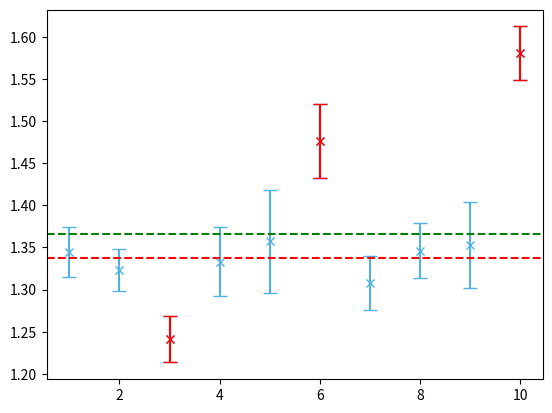

Reproduce this figure in Python.
import numpy as np
import matplotlib.pyplot as plt

data = {
    'h_0': [60, 60, 60, 59, 60, 60, 60, 59, 60, 59],
    'h_1': [99, 105, 96, 87, 79, 91, 94, 94, 83, 108],
    'h_3': [70, 71, 67, 66, 65, 70, 68, 68, 66, 77]
}

k = np.array([(h_1 - h_0) / (h_1 - h_3) for h_0, h_1, h_3 in zip(data['h_0'], data['h_1'], data['h_3'])])
k_avg = np.average(k)

end = [2, 5, 9]
ind = [i for i in range(len(k)) if i not in end]
k_avg_2 = np.average(k[ind])

dh = 0.5

dk = np.array([
    k_i * dh * np.sqrt(
        (1 / (h_1 - h_3)) ** 2 +
        (1 / (h_1 - h_0)) ** 2 +
        ((h_0 - h_3) / ((h_1 - h_3) * (h_1 - h_0))) ** 2
    )
    for k_i, h_0, h_1, h_3 in zip(k, data['h_0'], data['h_1'], data['h_3'])
])

dk_max = np.array([
    k_i * dh * (
        abs(1 / (h_1 - h_3)) +
        abs(1 / (h_1 - h_0)) +
        abs((h_0 - h_3) / ((h_1 - h_3) * (h_1 - h_0)))
    )
    for k_i, h_0, h_1, h_3 in zip(k, data['h_0'], data['h_1'], data['h_3'])
])

dk_avg = np.sqrt(sum((dk)**2))/len(dk)
dk_max_avg = np.sqrt(sum((dk_max)**2))/len(dk_max)
dk_avg_max = sum(dk) / len(dk)
dk_max_avg_max = sum(dk_max) / len(dk_max)

k_std = np.sqrt(sum((k - k_avg)**2) / ( len(k)*(len(k) - 1) ) )


dk_2 = dk[ind]
dk_avg_2 = np.sqrt(sum(np.square(dk_2))) / len(dk_2)

k2_std = np.sqrt(sum((k[ind] - k_avg_2)**2) / ( len(k[ind])*(len(k[ind]) - 1) ) )

print(f"$\\kappa_1 = {k_avg:.3f} \\pm avg dk:{dk_avg:.3f} or avg max dk:{dk_max_avg:.3f} or max avg dk:{dk_avg_max:.3f} or max avg max dk:{dk_max_avg_max:.3f} or std k:{k_std:.3f}$")
print(f"$\\kappa_2 = {k_avg_2:.4f} \\pm {dk_avg_2:.4f}$ or std k: ${k2_std:.4f}$")

plt.errorbar(np.linspace(1, 10, num=10), k, color='#51b2e2', linestyle='none', marker='x', yerr=dk, capsize=5)
plt.axhline(y=k_avg, color='g', linestyle='--')
plt.axhline(y=k_avg_2, color='r', linestyle='--')
plt.errorbar([3, 6, 10], k[[2, 5, 9]], color='r', linestyle = 'none', marker='x', yerr=dk[[2, 5, 9]], capsize=5)

plt.show()


def print_table(data, k, dk):
    num_rows = len(data['h_0'])

    print("\\begin{table}[h!]")
    print("    \\centering")
    print("    \\caption{{Messdaten Clément-Desormes-Apparatur ($h_i$ sind die Manometerwerte der Luft im Inneren: mit Außendruck und Außentemperatur (i=0), mit händisch erhöhtem Druck und Außentemperatur (i=1), nach Ablassen des händisch erhöhten Drucks und Ausdehnung beim Aufwärmen zur Außentemperatur (i=3); $\kappa$ ist der daraus berechnete Isotropenexponent von Luft und $\Delta\kappa$ der zugehörige Ablesefehler)}")
    print("    \\sisetup{table-format=2.2}")
    print("    \\begin{tabular}{| *{3}{S[table-format=2.2]} | *{2}{S[table-format=2.4]} |}")
    print("    \\toprule")
    header = "{$h_0$(mm)} & {$h_1$(mm)} & {$h_3$(mm)} & {$\\kappa$} & {$\\Delta\\kappa$}"
    print(f"    {header} \\\\")
    print("    \\midrule")
    
    for row in range(num_rows):
        h0 = data['h_0'][row]
        h1 = data['h_1'][row]
        h3 = data['h_3'][row]
        k_val = k[row]
        dk_val = dk[row]
        row_data = f"{h0:.0f} & {h1:.0f} & {h3:.0f} & {k_val:.4f} & {dk_val:.4f}"
        print("    " + row_data + " \\\\")
    
    print("    \\bottomrule")
    print("    \\end{tabular}")
    print("    \\label{tab:A1}")
    print("\\end{table}")




#print_table(data, k, dk)

